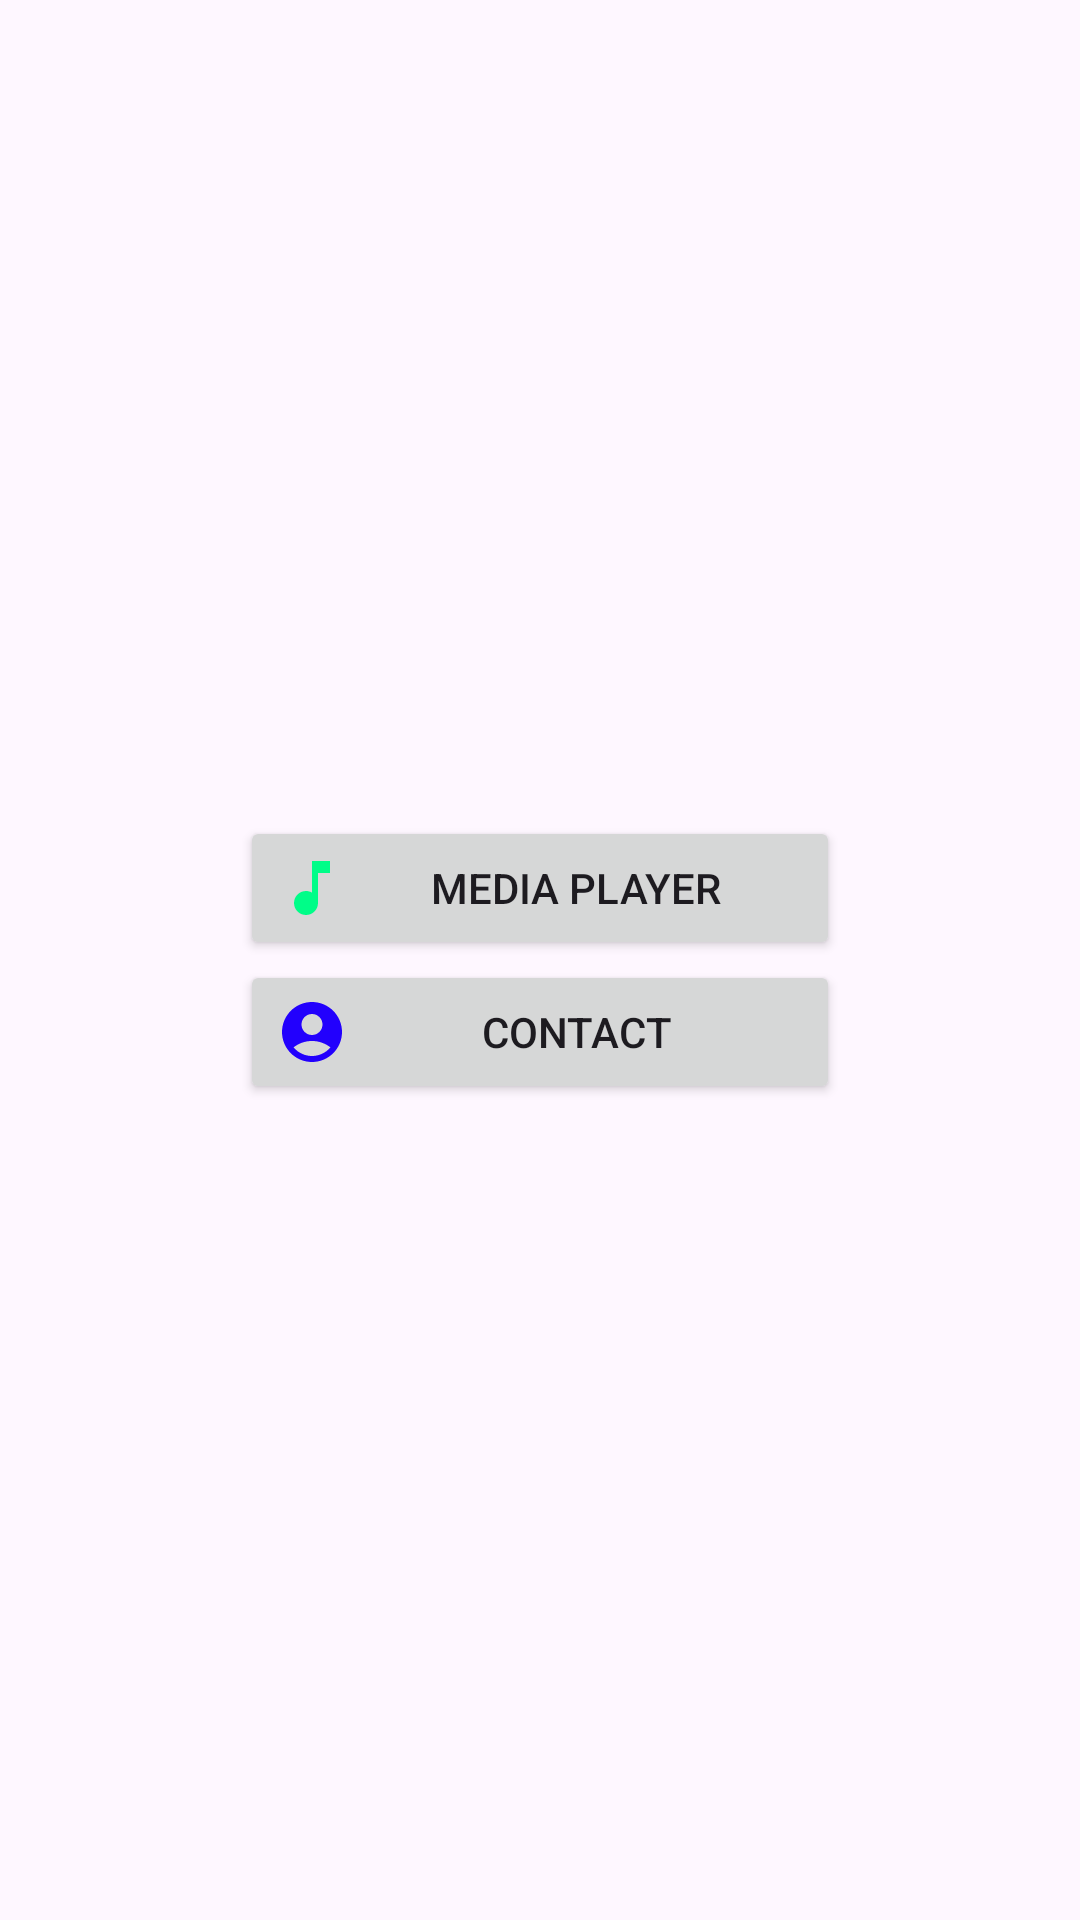

Layout XML and referenced resources for this Android screen:
<!-- AndroidManifest.xml: application theme Theme.ContentMedia -->
<!-- res/layout/activity_main.xml -->
<?xml version="1.0" encoding="utf-8"?>
<LinearLayout xmlns:android="http://schemas.android.com/apk/res/android"
    xmlns:app="http://schemas.android.com/apk/res-auto"
    xmlns:tools="http://schemas.android.com/tools"
    android:gravity="center"
    android:layout_width="match_parent"
    android:layout_height="match_parent"
    android:orientation="vertical"
    tools:context=".MainActivity">

    <Button
        android:layout_width="200dp"
        android:layout_height="wrap_content"
        android:id="@+id/btMediaPlayer"
        android:drawableLeft="@drawable/baseline_music_note_24"
        android:text="MEDIA PLAYER"/>


    <Button
    android:layout_width="200dp"
    android:layout_height="wrap_content"
        android:id="@+id/btContact"
        android:drawableLeft="@drawable/baseline_account_circle_24"
        android:text="CONTACT"/>
</LinearLayout>
<!-- resources referenced by this layout -->
<resources>
  <!-- drawable baseline_account_circle_24 (drawable) -->
  <vector android:height="24dp" android:tint="#2200FD"
      android:viewportHeight="24" android:viewportWidth="24"
      android:width="24dp" xmlns:android="http://schemas.android.com/apk/res/android">
      <path android:fillColor="@android:color/white" android:pathData="M12,2C6.48,2 2,6.48 2,12s4.48,10 10,10s10,-4.48 10,-10S17.52,2 12,2zM12,6c1.93,0 3.5,1.57 3.5,3.5S13.93,13 12,13s-3.5,-1.57 -3.5,-3.5S10.07,6 12,6zM12,20c-2.03,0 -4.43,-0.82 -6.14,-2.88C7.55,15.8 9.68,15 12,15s4.45,0.8 6.14,2.12C16.43,19.18 14.03,20 12,20z"/>
  </vector>
  <!-- drawable baseline_music_note_24 (drawable) -->
  <vector android:height="24dp" android:tint="#00FD88"
      android:viewportHeight="24" android:viewportWidth="24"
      android:width="24dp" xmlns:android="http://schemas.android.com/apk/res/android">
      <path android:fillColor="@android:color/white" android:pathData="M12,3v10.55c-0.59,-0.34 -1.27,-0.55 -2,-0.55 -2.21,0 -4,1.79 -4,4s1.79,4 4,4 4,-1.79 4,-4V7h4V3h-6z"/>
  </vector>
  <style name="Theme.ContentMedia" parent="Base.Theme.ContentMedia" />
  <style name="Base.Theme.ContentMedia" parent="Theme.Material3.DayNight.NoActionBar">
          
          
      </style>
</resources>
